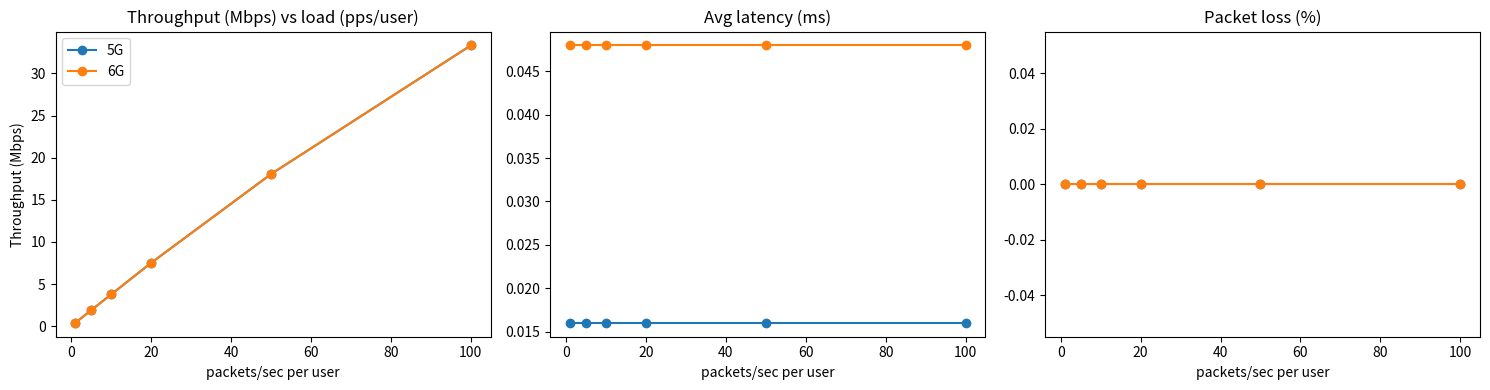

Reproduce this figure in Python.
"""
simulator.py
Simplified 5G vs 6G performance simulator.

Usage:
    python simulator.py        # runs a quick demo scenario

Functions:
- TechProfile: defines the technology parameters (5G, 6G)
- simulate_one: runs a simulation for given parameters and returns metrics
- run_demo: run a small demonstration and plot results

This file is intentionally single-file for ease of use and extension.
"""

import math
import random
import numpy as np
import pandas as pd
from tqdm import trange
import matplotlib.pyplot as plt
from collections import deque

# ---------- Technology profiles ----------
class TechProfile:
    def __init__(self, name, freq_ghz, bandwidth_mhz, spectral_efficiency_bpshz,
                 base_latency_ms, noise_figure_db):
        """
        freq_ghz: center frequency in GHz
        bandwidth_mhz: channel bandwidth in MHz
        spectral_efficiency_bpshz: baseline bits/s/Hz under good conditions
        base_latency_ms: baseline processing + air latency
        noise_figure_db: receiver NF
        """
        self.name = name
        self.freq_ghz = freq_ghz
        self.bandwidth_mhz = bandwidth_mhz
        self.spectral_efficiency_bpshz = spectral_efficiency_bpshz
        self.base_latency_ms = base_latency_ms
        self.noise_figure_db = noise_figure_db

    @property
    def bandwidth_hz(self):
        return self.bandwidth_mhz * 1e6

    @property
    def peak_capacity_bps(self):
        """Theoretical peak capacity in bps under ideal conditions"""
        return self.bandwidth_hz * self.spectral_efficiency_bpshz

# Predefined profiles (tunable)
PROFILE_5G = TechProfile(
    name="5G",
    freq_ghz=3.5,               # mid-band 5G example
    bandwidth_mhz=100,         # 100 MHz channel
    spectral_efficiency_bpshz=6.0,  # bits/s/Hz (approx)
    base_latency_ms=5.0,
    noise_figure_db=5.0
)

PROFILE_6G = TechProfile(
    name="6G",
    freq_ghz=140.0,            # example sub-THz/THz band (simplified)
    bandwidth_mhz=2000,       # 2 GHz channel (massive)
    spectral_efficiency_bpshz=12.0, # higher efficiency via advanced PHY
    base_latency_ms=1.0,
    noise_figure_db=7.0
)

# ---------- Channel & pathloss model ----------
def path_loss_db(distance_m, freq_ghz, path_loss_exponent=2.7, reference_loss_db=30.0):
    """
    Simple log-distance path loss model with frequency-dependent extra loss.
    reference_loss_db is PL at 1 m for a reference frequency (we add frequency term).
    """
    if distance_m < 1.0:
        distance_m = 1.0
    # free-space-ish with exponent
    fs_component = reference_loss_db + 10.0 * path_loss_exponent * math.log10(distance_m)
    # extra frequency attenuation (higher freq -> more attenuation)
    freq_factor_db = 20.0 * math.log10(freq_ghz / 1.0)  # relative to 1 GHz
    return fs_component + freq_factor_db

def snr_db(transmit_power_dbm, path_loss_db, noise_figure_db, bandwidth_hz):
    """
    Very simplified SNR calculation.
    - transmit_power_dbm: e.g., 30 dBm
    - path_loss_db: from path_loss_db()
    - noise_figure_db: receiver NF
    - bandwidth_hz: channel bandwidth
    Returns SNR in dB.
    """
    # Thermal noise (dBm) = -174 dBm/Hz + 10*log10(BW)
    thermal_noise_dbm = -174.0 + 10.0 * math.log10(bandwidth_hz)
    rx_power_dbm = transmit_power_dbm - path_loss_db
    noise_total_dbm = thermal_noise_dbm + noise_figure_db
    return rx_power_dbm - noise_total_dbm

def spectral_efficiency_from_snr(snr_db, max_se):
    """
    Simple mapping from SNR to spectral efficiency (bps/Hz).
    Use Shannon-like saturating curve but capped by max_se.
    """
    # Shannon capacity per Hz (bits/s/Hz) approximation with some practical gap
    gap_db = 3.0  # practical gap from Shannon
    snr_linear = 10**((snr_db - gap_db) / 10.0)
    se = math.log2(1 + snr_linear)
    # saturate to max_se (technology limit)
    return max(0.1, min(se, max_se))

# ---------- Queueing & simulation ----------
class Packet:
    def __init__(self, size_bytes, arrival_time_s, id=None):
        self.size_bytes = size_bytes
        self.arrival_time_s = arrival_time_s
        self.start_tx_time_s = None
        self.end_tx_time_s = None
        self.id = id

def simulate_one(profile, n_users=50, sim_time_s=10.0, pkt_size_bytes=1500,
                 mean_arrival_rate_per_user=50.0,  # packets per second per user - heavy load
                 tx_power_dbm=30.0, distance_m=50.0,
                 queue_limit_packets=1000, seed=None):
    """
    Simulate simple shared channel for 'sim_time_s' seconds.
    - mean_arrival_rate_per_user: Poisson packet arrival rate per user
    Returns: dict with metrics (avg throughput Mbps, avg latency ms, packet loss %)
    """
    if seed is not None:
        random.seed(seed)
        np.random.seed(seed)

    # Calculate path & spectral efficiency
    pl_db = path_loss_db(distance_m, profile.freq_ghz)
    snr = snr_db(tx_power_dbm, pl_db, profile.noise_figure_db, profile.bandwidth_hz)
    se = spectral_efficiency_from_snr(snr, profile.spectral_efficiency_bpshz)
    # Effective capacity in bps under these channel conditions
    capacity_bps = profile.bandwidth_hz * se

    # Simulation parameters
    t = 0.0
    time_step = 0.001  # 1 ms granularity for scheduling (improves accuracy)
    # Arrival processes: for each user generate Poisson arrivals (approx with exponential inter-arrival)
    user_next_arrival = [np.random.exponential(1.0/mean_arrival_rate_per_user) for _ in range(n_users)]
    queue = deque()
    next_packet_id = 0

    total_bits_transmitted = 0
    total_packets = 0
    packets_dropped = 0
    latencies = []

    # Manager: each timestep, generate arrivals, and serve channel capacity*time_step bits
    while t < sim_time_s:
        # arrivals
        for u in range(n_users):
            if user_next_arrival[u] <= 0.0:
                # generate packet
                pkt = Packet(size_bytes=pkt_size_bytes, arrival_time_s=t, id=next_packet_id)
                next_packet_id += 1
                if len(queue) < queue_limit_packets:
                    queue.append(pkt)
                else:
                    packets_dropped += 1
                # schedule next arrival
                user_next_arrival[u] = np.random.exponential(1.0/mean_arrival_rate_per_user)
                total_packets += 1
            else:
                user_next_arrival[u] -= time_step

        # serve channel for this timeslot
        bits_available = capacity_bps * time_step
        while bits_available > 0 and queue:
            cur = queue[0]
            pkt_bits = cur.size_bytes * 8
            if cur.start_tx_time_s is None:
                cur.start_tx_time_s = t
            if pkt_bits <= bits_available:
                # transmit whole packet
                bits_available -= pkt_bits
                total_bits_transmitted += pkt_bits
                cur.end_tx_time_s = t + ( (pkt_bits) / capacity_bps )
                # compute latency
                latency_s = (cur.end_tx_time_s - cur.arrival_time_s)
                latencies.append(latency_s * 1000.0)  # ms
                queue.popleft()
            else:
                # partial transmission: reduce remaining size (simulate fragmentation)
                # For simplicity, we consider packet will be completed in later slots:
                # subtract the bits and reduce packet size for future
                remaining_bits = pkt_bits - bits_available
                transmitted_bits = bits_available
                total_bits_transmitted += transmitted_bits
                # update packet size for future
                cur.size_bytes = math.ceil(remaining_bits / 8.0)
                bits_available = 0

        # simple queue delay drop: if any packet waited too long, drop it (maxDelay)
        max_delay_s = 0.5  # 500 ms threshold for drop (tunable)
        while queue and (t - queue[0].arrival_time_s) > max_delay_s:
            _ = queue.popleft()
            packets_dropped += 1

        t += time_step

    # metrics
    sim_duration_s = sim_time_s
    throughput_mbps = (total_bits_transmitted / sim_duration_s) / 1e6
    avg_latency_ms = np.mean(latencies) if len(latencies) > 0 else float('nan')
    packet_loss_pct = (packets_dropped / max(1, total_packets)) * 100.0 if total_packets > 0 else 0.0
    # Also compute utilization (approx)
    utilization = min(1.0, ( (mean_arrival_rate_per_user * n_users * pkt_size_bytes * 8.0) / capacity_bps))

    return {
        "tech": profile.name,
        "freq_ghz": profile.freq_ghz,
        "bandwidth_mhz": profile.bandwidth_mhz,
        "spectral_efficiency_bpshz": se,
        "capacity_mbps": capacity_bps/1e6,
        "throughput_mbps": throughput_mbps,
        "avg_latency_ms": avg_latency_ms,
        "packet_loss_pct": packet_loss_pct,
        "utilization": utilization,
        "n_users": n_users,
        "mean_arrival_rate_per_user": mean_arrival_rate_per_user,
        "distance_m": distance_m,
        "snr_db": snr
    }


def run_sweep(profile, loads_pps, n_users=50, sim_time_s=10.0, pkt_size_bytes=1500, distance_m=50.0):
    """Run multiple simulations over loads (packets per second per user)"""
    results = []
    for lam in loads_pps:
        res = simulate_one(profile, n_users=n_users, sim_time_s=sim_time_s, pkt_size_bytes=pkt_size_bytes,
                           mean_arrival_rate_per_user=lam, distance_m=distance_m, seed=42)
        res['input_load_pps'] = lam
        results.append(res)
    return pd.DataFrame(results)

# ---------- Demo entry point ----------
def run_demo():
    import os
    os.makedirs("results", exist_ok=True)

    # parameters
    loads = [1, 5, 10, 20, 50, 100]  # packets per second per user
    n_users = 40
    sim_time_s = 8.0
    pkt_size_bytes = 1200
    distances = [10, 50, 200]  # meters

    all_rows = []
    for d in distances:
        df5 = run_sweep(PROFILE_5G, loads, n_users=n_users, sim_time_s=sim_time_s, pkt_size_bytes=pkt_size_bytes, distance_m=d)
        df6 = run_sweep(PROFILE_6G, loads, n_users=n_users, sim_time_s=sim_time_s, pkt_size_bytes=pkt_size_bytes, distance_m=d)
        df = pd.concat([df5, df6], ignore_index=True)
        df['distance_m'] = d
        all_rows.append(df)
        # save CSV
        df.to_csv(f"results/perf_distance_{d}m.csv", index=False)

    big = pd.concat(all_rows, ignore_index=True)
    big.to_csv("results/perf_all.csv", index=False)
    print("Saved results to results/*.csv")

    # quick plots: throughput vs load for distance 50 m
    plot_df = big[big['distance_m'] == 50]
    fig, ax = plt.subplots(1,3, figsize=(15,4))
    for tech, g in plot_df.groupby('tech'):
        ax[0].plot(g['input_load_pps'], g['throughput_mbps'], marker='o', label=tech)
        ax[1].plot(g['input_load_pps'], g['avg_latency_ms'], marker='o', label=tech)
        ax[2].plot(g['input_load_pps'], g['packet_loss_pct'], marker='o', label=tech)
    ax[0].set_title("Throughput (Mbps) vs load (pps/user)")
    ax[0].set_xlabel("packets/sec per user")
    ax[0].set_ylabel("Throughput (Mbps)")
    ax[1].set_title("Avg latency (ms)")
    ax[1].set_xlabel("packets/sec per user")
    ax[2].set_title("Packet loss (%)")
    ax[2].set_xlabel("packets/sec per user")
    ax[0].legend()
    plt.tight_layout()
    plt.savefig("results/summary_plots_50m.png")
    plt.show()

if __name__ == "__main__":
    run_demo()
